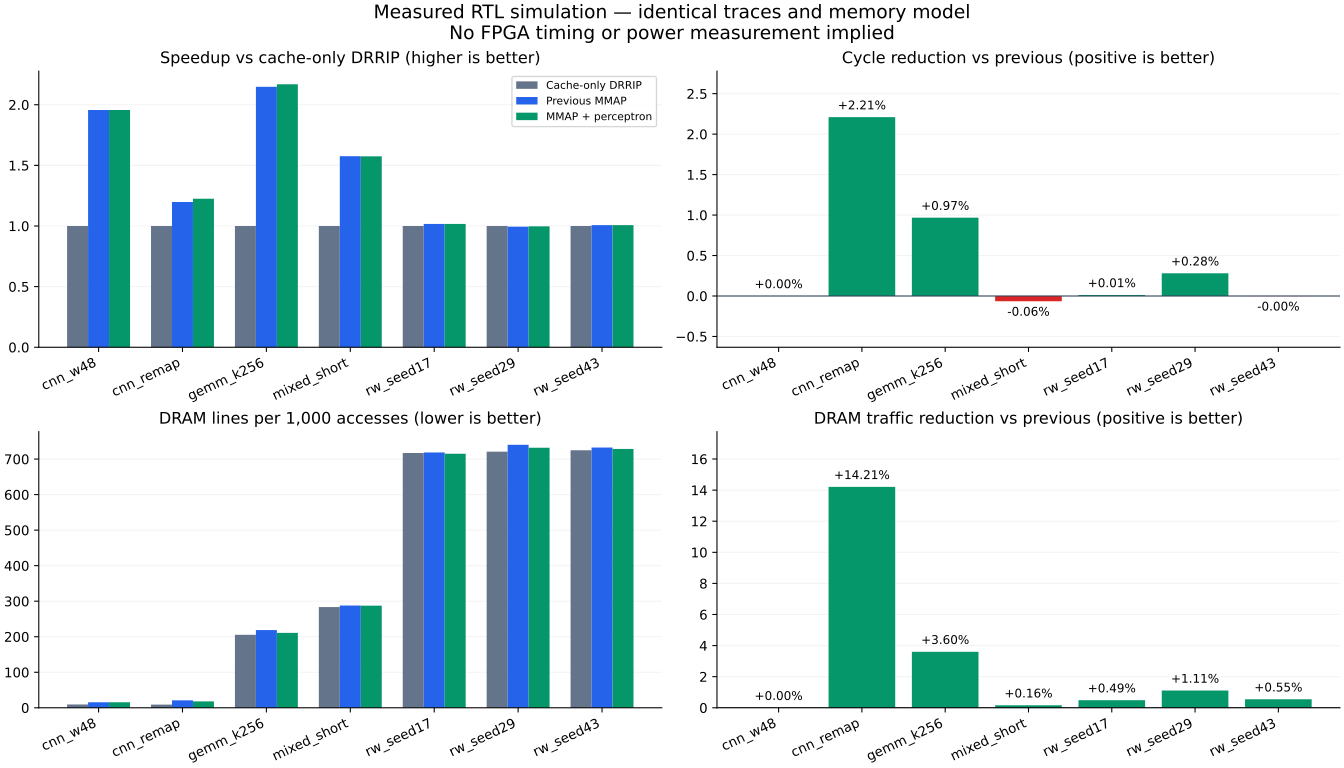

Source data for this figure (header and first rows):
workload, baseline_cycles, previous_cycles, ml_cycles, speedup_baseline, speedup_previous, cycle_reduction_pct, dram_reduction_pct, previous_dram, ml_dram, previous_accuracy, ml_accuracy, ml_candidates, ml_rejected, ml_updates, previous_hit_pct, ml_hit_pct
cnn_w48, 130826, 66866, 66866, 1.957, 1.0, 0.0, 0.0, 1029, 1029, 100.0, 100.0, 11911, 0, 6, 99.99, 99.99
cnn_remap, 138090, 115288, 112740, 1.225, 1.023, 2.21, 14.21, 1492, 1280, 71.24, 74.41, 16897, 9299, 489, 99.78, 99.86
gemm_k256, 687274, 320001, 316904, 2.169, 1.01, 0.9678, 3.602, 6718, 6476, 91.0, 96.22, 5573, 1165, 297, 92.16, 92.48
mixed_short, 1585170, 1006107, 1006760, 1.575, 0.9994, -0.0649, 0.1603, 14970, 14946, 96.72, 97.14, 16874, 955, 309, 82.87, 82.91
rw_seed17, 771745, 758737, 758643, 1.017, 1, 0.01239, 0.4893, 7358, 7322, 60.61, 69.62, 379, 206, 42, 48.71, 48.72
rw_seed29, 775410, 779774, 777587, 0.9972, 1.003, 0.2805, 1.108, 7580, 7496, 52.08, 65.75, 404, 261, 48, 48.49, 48.63
rw_seed43, 779578, 774144, 774152, 1.007, 1, -0.001033, 0.5466, 7501, 7460, 62.5, 70.69, 300, 149, 34, 48.69, 48.75
